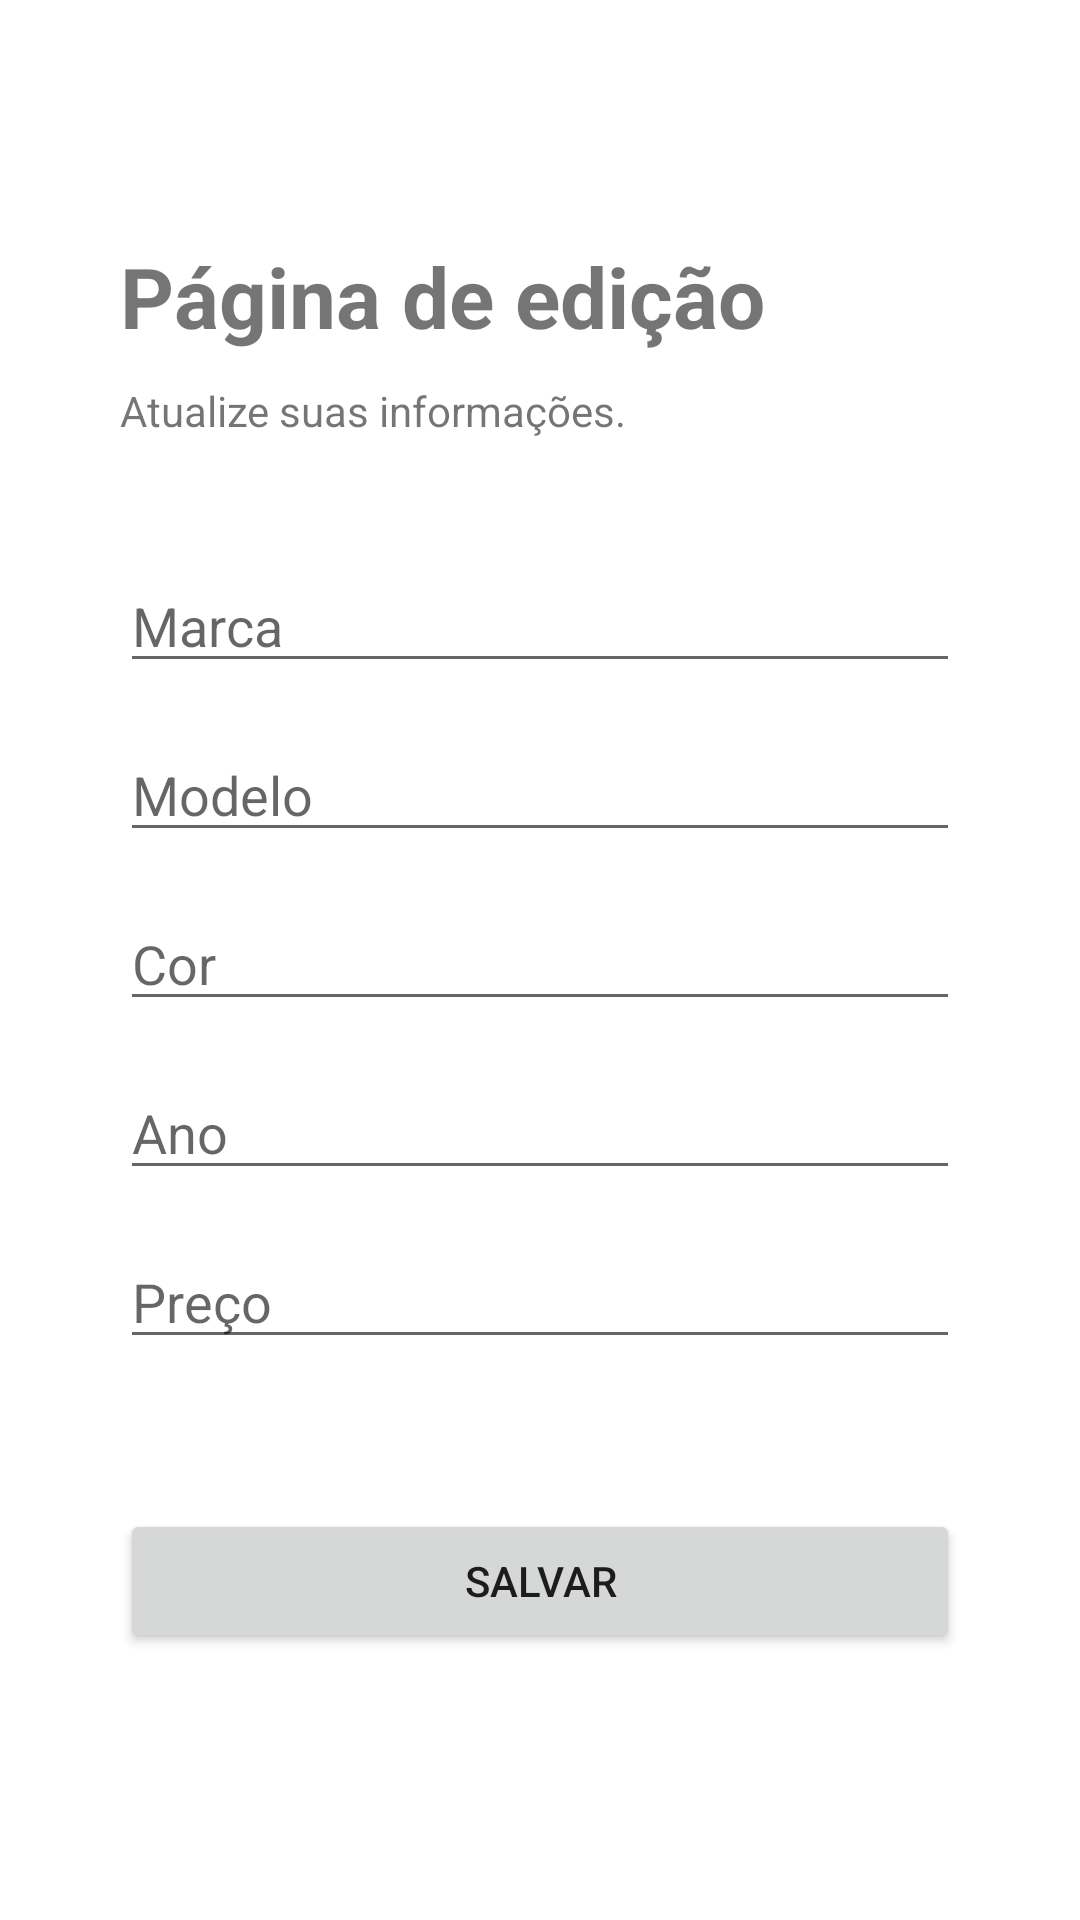

This screen was rendered from an Android layout file. Write that file and the resources it references.
<!-- AndroidManifest.xml: application theme Theme.Tancy -->
<!-- res/layout/activity_editar.xml -->
<?xml version="1.0" encoding="utf-8"?>
<LinearLayout xmlns:android="http://schemas.android.com/apk/res/android"
    xmlns:app="http://schemas.android.com/apk/res-auto"
    xmlns:tools="http://schemas.android.com/tools"
    android:layout_width="match_parent"
    android:layout_height="match_parent"
    android:orientation="vertical"
    android:padding="40dp">

    <TextView
        android:id="@+id/textView3"
        android:layout_width="match_parent"
        android:layout_height="wrap_content"
        android:layout_marginTop="40dp"
        android:text="Página de edição"
        android:textSize="28dp"
        android:textStyle="bold" />

    <TextView
        android:id="@+id/textView4"
        android:layout_width="match_parent"
        android:layout_height="wrap_content"
        android:layout_marginTop="10dp"
        android:layout_marginBottom="40dp"
        android:text="Atualize suas informações." />

    <EditText
        android:id="@+id/editTextEditarMarca"
        android:layout_width="match_parent"
        android:layout_height="wrap_content"
        android:ems="10"
        android:hint="Marca"
        android:inputType="text" />

    <Space
        android:layout_width="match_parent"
        android:layout_height="15dp" />

    <EditText
        android:id="@+id/editTextEditarModelo"
        android:layout_width="match_parent"
        android:layout_height="wrap_content"
        android:ems="10"
        android:hint="Modelo"
        android:inputType="text" />

    <Space
        android:layout_width="match_parent"
        android:layout_height="15dp" />

    <EditText
        android:id="@+id/editTextEditarCor"
        android:layout_width="match_parent"
        android:layout_height="wrap_content"
        android:ems="10"
        android:hint="Cor"
        android:inputType="text" />

    <Space
        android:layout_width="match_parent"
        android:layout_height="15dp" />

    <EditText
        android:id="@+id/editTextEditarAno"
        android:layout_width="match_parent"
        android:layout_height="wrap_content"
        android:ems="10"
        android:hint="Ano"
        android:inputType="number" />

    <Space
        android:layout_width="match_parent"
        android:layout_height="15dp" />

    <EditText
        android:id="@+id/editTextEditarPreco"
        android:layout_width="match_parent"
        android:layout_height="wrap_content"
        android:ems="10"
        android:hint="Preço"
        android:inputType="numberDecimal" />

    <Button
        android:id="@+id/buttonEditar"
        android:layout_width="match_parent"
        android:layout_height="wrap_content"
        android:layout_marginTop="50dp"
        android:text="Salvar" />

</LinearLayout>
<!-- resources referenced by this layout -->
<resources>
  <style name="Theme.Tancy" parent="Theme.MaterialComponents.DayNight.DarkActionBar">
          
          <item name="colorPrimary">@color/purple_500</item>
          <item name="colorPrimaryVariant">@color/purple_700</item>
          <item name="colorOnPrimary">@color/white</item>
          
          <item name="colorSecondary">@color/teal_200</item>
          <item name="colorSecondaryVariant">@color/teal_700</item>
          <item name="colorOnSecondary">@color/black</item>
          
          <item name="android:statusBarColor">?attr/colorPrimaryVariant</item>
          
      </style>
  <color name="purple_500">#FF6200EE</color>
  <color name="purple_700">#FF3700B3</color>
  <color name="white">#FFFFFFFF</color>
  <color name="teal_200">#FF03DAC5</color>
  <color name="teal_700">#FF018786</color>
  <color name="black">#FF000000</color>
</resources>
